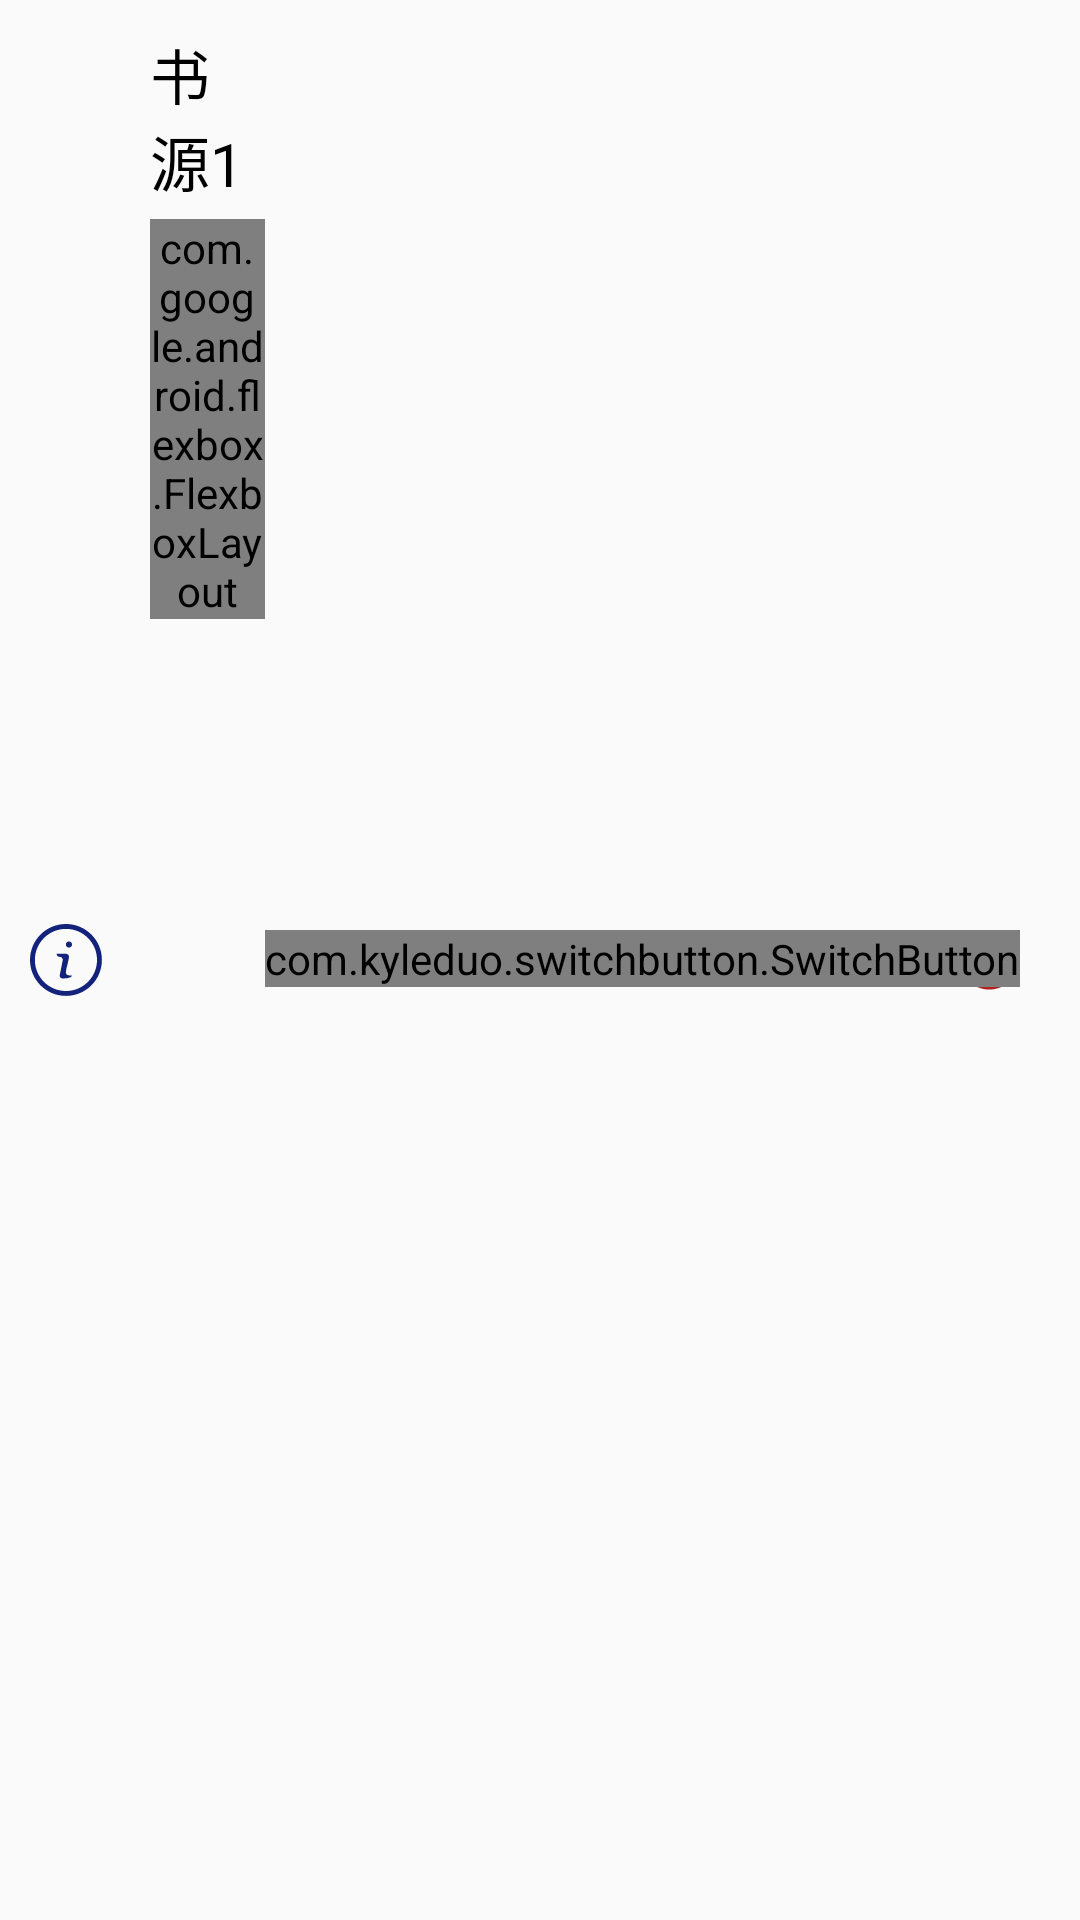

Reconstruct the res/layout file that produces this screen, plus the resources it refers to.
<!-- AndroidManifest.xml: application theme AppTheme -->
<!-- res/layout/novel_source_item.xml -->
<?xml version="1.0" encoding="utf-8"?>
<RelativeLayout xmlns:android="http://schemas.android.com/apk/res/android"
    xmlns:tools="http://schemas.android.com/tools"
    android:layout_width="match_parent"
    android:layout_height="wrap_content"
    xmlns:app="http://schemas.android.com/apk/res-auto">
    <RelativeLayout
        android:id="@+id/novel_source_start"
        android:layout_width="wrap_content"
        android:layout_height="wrap_content"
        android:layout_centerVertical="true">

        <ImageButton
            android:id="@+id/more_info"
            android:layout_width="wrap_content"
            android:layout_height="wrap_content"
            android:layout_centerInParent="true"
            android:layout_marginStart="20dp"
            android:layout_marginTop="20dp"
            android:background="#00000000"
            android:src="@drawable/show_info" />
    </RelativeLayout>
    <RelativeLayout
        android:id="@+id/novel_source_body"
        android:layout_width="match_parent"
        android:layout_height="wrap_content"
        android:layout_toEndOf="@+id/novel_source_start"
        android:layout_toStartOf="@+id/novel_source_end"
        android:layout_marginStart="6dp"
        android:layout_marginVertical="10dp">
        <RelativeLayout
            android:id="@+id/novel_source_body_top"
            android:layout_width="wrap_content"
            android:layout_height="wrap_content">
            <TextView
                android:id="@+id/novel_source_name"
                android:layout_width="wrap_content"
                android:layout_height="wrap_content"
                android:text="书源1"
                android:textColor="@color/black"
                android:textSize="20sp"/>
            <TextView
                android:id="@+id/novel_source_res_time"
                android:layout_width="wrap_content"
                android:layout_height="wrap_content"
                android:layout_toEndOf="@id/novel_source_name"
                android:layout_centerVertical="true"
                android:layout_marginStart="5dp"
                android:text=""
                android:textColor="@color/deep_rgy_g"
                android:textSize="12sp" />
        </RelativeLayout>

        <com.google.android.flexbox.FlexboxLayout
            android:id="@+id/novel_source_tag"
            android:layout_width="match_parent"
            android:layout_height="wrap_content"
            android:layout_below="@id/novel_source_body_top"
            android:layout_marginTop="5dp"
            app:flexWrap="wrap"
            app:flexDirection="row" />
    </RelativeLayout>

    <RelativeLayout
        android:id="@+id/novel_source_end"
        android:layout_width="wrap_content"
        android:layout_height="wrap_content"
        android:layout_marginEnd="20dp"
        android:layout_alignParentEnd="true"
        android:layout_centerVertical="true">
        <ImageButton
            android:id="@+id/novel_source_delete"
            android:layout_width="wrap_content"
            android:layout_height="wrap_content"
            android:src="@drawable/icon_delete"
            android:layout_alignEnd="@id/novel_source_enable"
            android:background="#00000000"/>

        <com.kyleduo.switchbutton.SwitchButton
            android:id="@+id/novel_source_enable"
            android:layout_width="wrap_content"
            android:layout_height="wrap_content"
            app:kswThumbHeight="18dp"
            app:kswThumbRangeRatio="2"
            app:kswThumbWidth="18dp"
            app:kswThumbDrawable="@drawable/swbtn_thumb_white"
            app:kswBackDrawable="@drawable/swbtn_background_blue"
            tools:ignore="RelativeOverlap" />
    </RelativeLayout>

</RelativeLayout>
<!-- resources referenced by this layout -->
<resources>
  <color name="black">#000000</color>
  <color name="deep_rgy_g">#008577</color>
  <!-- drawable icon_delete (drawable) -->
  <vector xmlns:android="http://schemas.android.com/apk/res/android"
      android:width="20dp"
      android:height="20dp"
      android:viewportWidth="1024"
      android:viewportHeight="1024">
    <path
        android:pathData="M499.1,83.4c239.7,0 434.7,195 434.7,434.6 0,239.6 -195,434.7 -434.7,434.7S64.4,757.7 64.4,518 259.5,83.4 499.1,83.4m0,933.3c274.9,0 498.7,-223.7 498.7,-498.7S774.1,19.4 499.1,19.4C224.2,19.4 0.4,243.1 0.4,518s223.7,498.7 498.7,498.7"
        android:fillColor="#B22222"/>
    <path
        android:pathData="M278.7,704.5h-0a32,32 0,1 0,45.2 45.3l186.5,-186.6 186.5,186.6a32,32 0,1 0,45.2 -45.2l-0,-0 -186.5,-186.5 186.5,-186.5 0,-0a32,32 0,1 0,-45.2 -45.2l-186.5,186.5 -186.5,-186.5A32,32 0,1 0,278.7 331.5l186.5,186.5 -186.5,186.5z"
        android:fillColor="#B22222"/>
  </vector>
  <!-- drawable show_info (drawable) -->
  <vector xmlns:android="http://schemas.android.com/apk/res/android"
      android:width="24dp"
      android:height="24dp"
      android:viewportWidth="1024"
      android:viewportHeight="1024">
    <path
        android:pathData="M511.3,1022.6c-282.4,0 -511.3,-228.9 -511.3,-511.3 0,-282.4 228.9,-511.3 511.3,-511.3 282.4,0 511.3,228.9 511.3,511.3s-228.9,511.3 -511.3,511.3zM511.3,69.4c-244,0 -441.9,197.8 -441.9,441.9 0,244 197.8,441.9 441.9,441.9s441.9,-197.8 441.9,-441.9c0,-244 -197.8,-441.9 -441.9,-441.9zM466.1,774.6c-43.9,0 -43.9,-43.9 -43.9,-43.9l43.9,-219.4s0,-43.9 -43.9,-43.9c0,0 -43.9,0 -43.9,-43.9L510,423.5s43.9,0 43.9,43.9 -43.9,175.5 -43.9,219.4c0,43.9 43.9,43.9 43.9,43.9h43.9c-0,0 -0,43.9 -131.7,43.9zM553.9,335.8c-24.2,0 -43.9,-19.7 -43.9,-43.9 0,-24.2 19.7,-43.9 43.9,-43.9 24.2,0 43.9,19.7 43.9,43.9 0,24.2 -19.7,43.9 -43.9,43.9zM557.8,325.4"
        android:fillColor="#13227a"/>
  </vector>
  <!-- drawable swbtn_thumb_white (drawable) -->
  <?xml version="1.0" encoding="utf-8"?>
  <selector xmlns:android="http://schemas.android.com/apk/res/android">
      <item android:state_enabled="false">
          <shape android:shape="oval">
              <solid android:color="#E1E1E1"/>
              <stroke
                  android:width="1.5px"
                  android:color="#E6E6E6"/>
          </shape>
      </item>
      <item>
          <shape android:shape="oval">
              <solid android:color="@color/white"/>
              <stroke
                  android:width="1.5px"
                  android:color="#E6E6E6"/>
          </shape>
      </item>
  </selector>
  <style name="AppTheme" parent="Theme.AppCompat.DayNight.NoActionBar">
          
          <item name="colorPrimary">@color/DoderBlue</item>
          <item name="colorPrimaryDark">@color/DoderBlue</item>
          <item name="colorAccent">@color/colorAccent</item>
  
      </style>
  <color name="backgroundBlue">#C8E0F8</color>
  <color name="DoderBlue">#1E90FF</color>
  <color name="white">#FFFFFF</color>
  <color name="colorAccent">#D81B60</color>
</resources>
